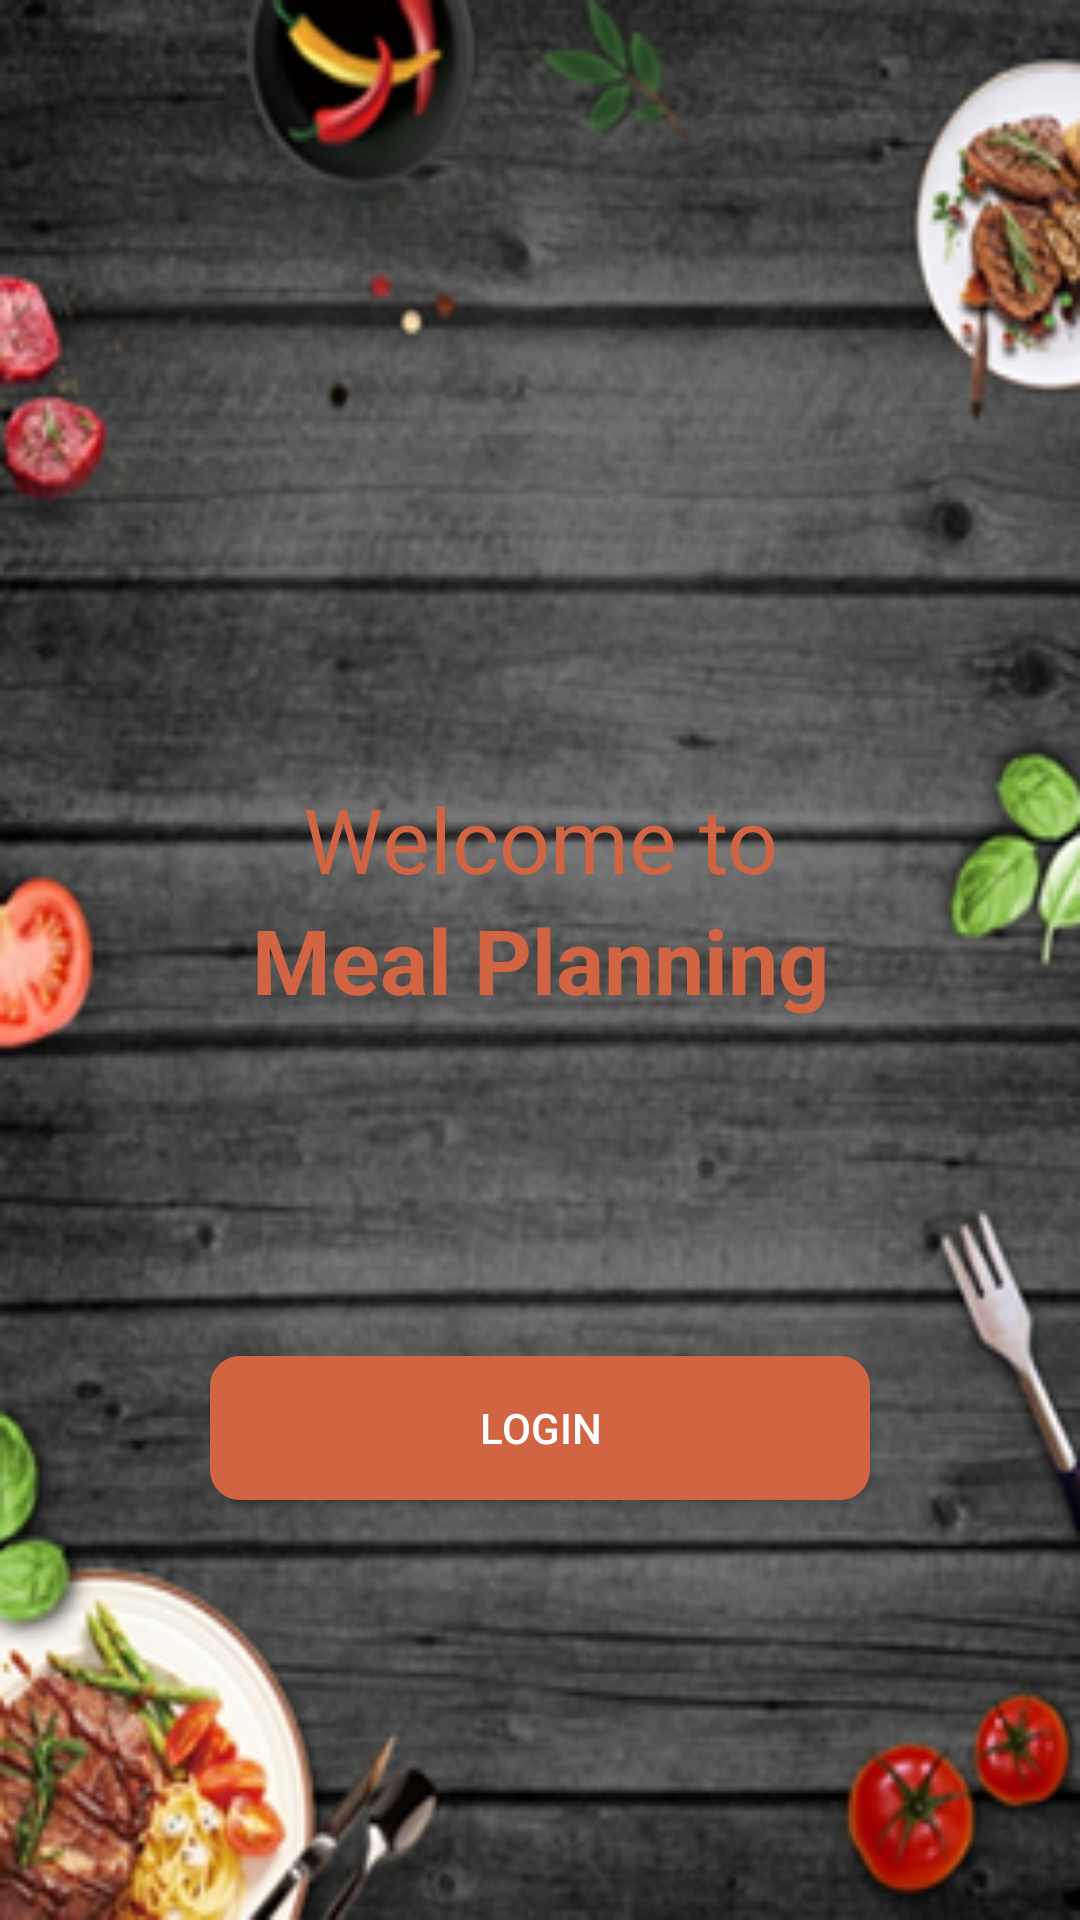

Write the Android layout XML for this screen, with the resource values it uses.
<!-- AndroidManifest.xml: application theme AppTheme -->
<!-- res/layout/activity_firstpage.xml -->
<?xml version="1.0" encoding="utf-8"?>
<RelativeLayout
    xmlns:android="http://schemas.android.com/apk/res/android"
    xmlns:app="http://schemas.android.com/apk/res-auto"
    xmlns:tools="http://schemas.android.com/tools"
    android:layout_width="match_parent"
    android:layout_height="match_parent"
    android:background="@drawable/bg"
    tools:context=".FirstPageActivity">

    <TextView
        android:id="@+id/tv_first_text"
        android:layout_width="match_parent"
        android:layout_height="wrap_content"
        android:layout_marginStart="20dp"
        android:layout_marginEnd="20dp"
        android:textAlignment="center"
        android:textSize="30sp"
        android:layout_above="@+id/tv_second_text"
        android:textColor="@color/appColor"
        android:text="Welcome to"/>

    <TextView
        android:id="@+id/tv_second_text"
        android:layout_width="match_parent"
        android:layout_height="wrap_content"
        android:layout_marginStart="20dp"
        android:layout_marginEnd="20dp"
        android:textAlignment="center"
        android:textSize="30sp"
        android:layout_centerInParent="true"
        android:textStyle="bold"
        android:textColor="@color/appColor"
        android:text="Meal Planning"/>

    <Button
        android:id="@+id/btn_main_button"
        android:background="@drawable/rounded_corners"
        android:text="Login"
        android:textAlignment="center"
        android:textColor="#FFFFFF"
        android:layout_alignParentBottom="true"
        android:layout_height="wrap_content"
        android:layout_width="match_parent"
        android:layout_marginStart="70dp"
        android:layout_marginEnd="70dp"
        android:layout_marginBottom="140dp" />
</RelativeLayout>
<!-- resources referenced by this layout -->
<resources>
  <color name="appColor">#D16442</color>
  <!-- drawable bg: png bitmap (drawable, 161071 bytes) -->
  <!-- drawable rounded_corners (drawable) -->
  <?xml version="1.0" encoding="utf-8"?>
  <selector xmlns:android="http://schemas.android.com/apk/res/android">
      <item>
          <shape xmlns:android="http://schemas.android.com/apk/res/android" android:shape="rectangle">
              <solid android:color="@color/buttoncollor" />
              <corners android:radius="10dp" />
          </shape>
      </item>
  </selector>
  <style name="AppTheme" parent="Theme.MaterialComponents.Light.DarkActionBar">
          
          <item name="colorPrimary">@color/colorPrimary</item>
          <item name="colorPrimaryDark">@color/colorPrimaryDark</item>
          <item name="colorAccent">@color/colorAccent</item>
      </style>
  <color name="buttoncollor">#D16442</color>
  <color name="colorPrimary">#D16442</color>
  <color name="colorPrimaryDark">#D16442</color>
  <color name="colorAccent">#D16442</color>
</resources>
